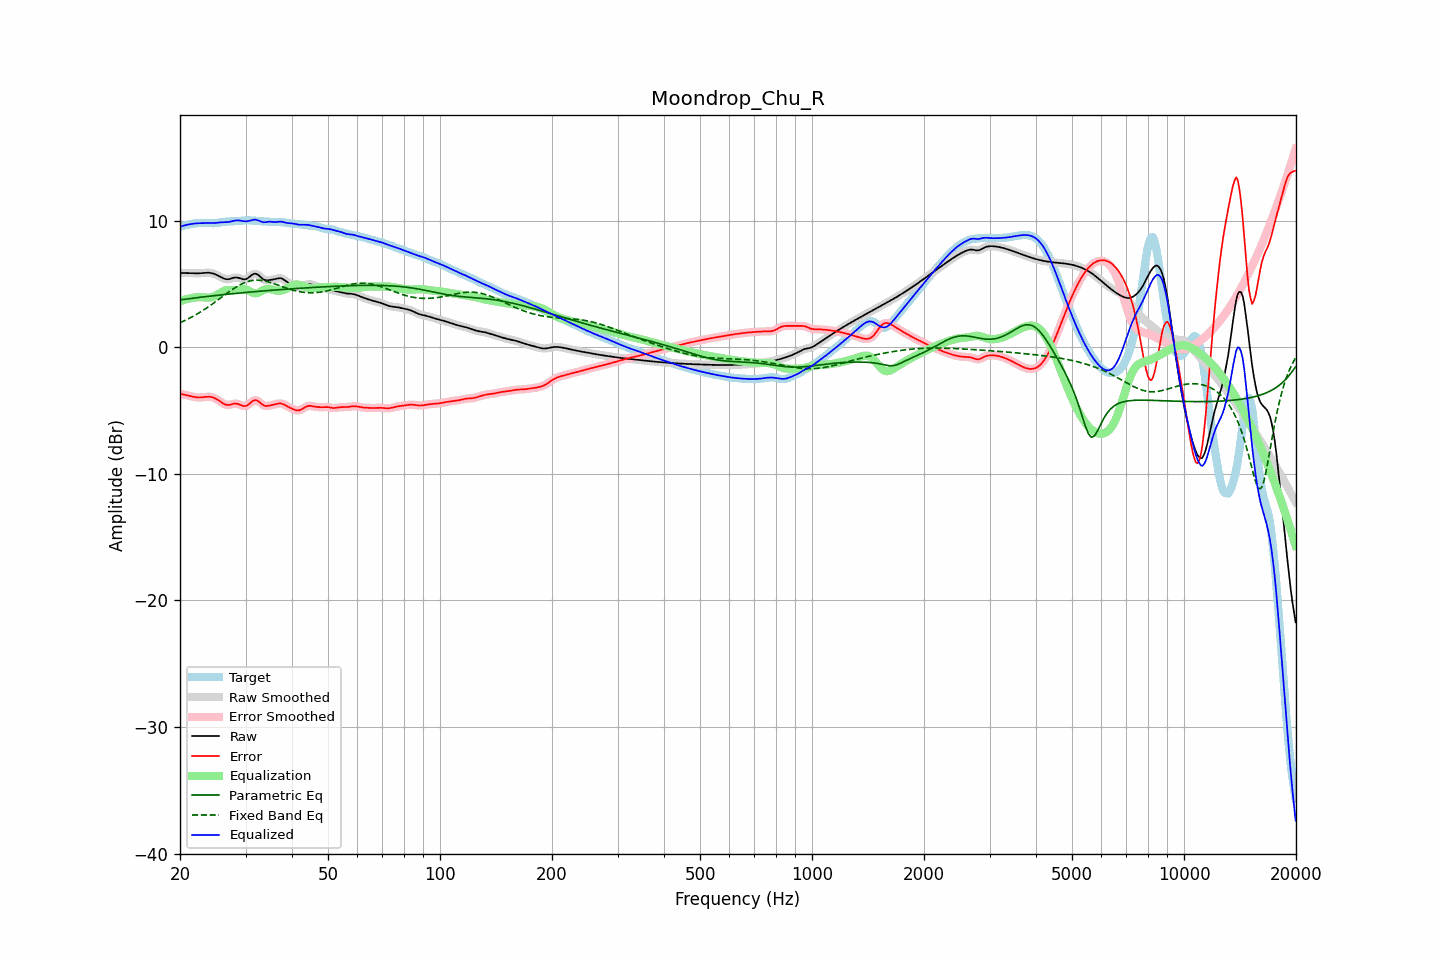

Data behind this chart, as committed beside it:
frequency, raw, error, smoothed, error_smoothed, equalization, parametric_eq, fixed_band_eq, equalized_raw, equalized_smoothed, target
20.00, 5.86, -3.67, 5.86, -3.67, 3.65, 3.74, 1.94, 9.52, 9.51, 9.53
20.20, 5.86, -3.70, 5.86, -3.70, 3.69, 3.76, 2.00, 9.56, 9.56, 9.56
20.40, 5.86, -3.72, 5.87, -3.72, 3.73, 3.77, 2.05, 9.59, 9.59, 9.59
20.61, 5.87, -3.75, 5.87, -3.75, 3.76, 3.79, 2.11, 9.63, 9.63, 9.62
20.81, 5.87, -3.78, 5.87, -3.78, 3.80, 3.81, 2.17, 9.66, 9.66, 9.65
21.02, 5.87, -3.81, 5.87, -3.81, 3.83, 3.82, 2.24, 9.69, 9.69, 9.68
21.23, 5.86, -3.84, 5.86, -3.84, 3.85, 3.84, 2.30, 9.72, 9.72, 9.71
21.44, 5.86, -3.87, 5.86, -3.87, 3.88, 3.86, 2.37, 9.74, 9.74, 9.73
21.66, 5.85, -3.91, 5.85, -3.91, 3.91, 3.87, 2.43, 9.76, 9.76, 9.76
21.87, 5.84, -3.93, 5.84, -3.93, 3.93, 3.89, 2.51, 9.77, 9.77, 9.78
22.09, 5.84, -3.95, 5.84, -3.95, 3.95, 3.91, 2.58, 9.78, 9.78, 9.79
22.31, 5.84, -3.97, 5.84, -3.97, 3.95, 3.92, 2.65, 9.79, 9.79, 9.80
22.54, 5.84, -3.97, 5.84, -3.97, 3.96, 3.94, 2.73, 9.80, 9.80, 9.81
22.76, 5.85, -3.96, 5.85, -3.96, 3.95, 3.95, 2.81, 9.80, 9.80, 9.81
22.99, 5.86, -3.95, 5.86, -3.95, 3.95, 3.97, 2.89, 9.81, 9.81, 9.81
23.22, 5.88, -3.94, 5.88, -3.94, 3.93, 3.98, 2.97, 9.81, 9.81, 9.81
23.45, 5.89, -3.92, 5.89, -3.92, 3.92, 4.00, 3.05, 9.81, 9.81, 9.81
23.69, 5.89, -3.91, 5.89, -3.91, 3.92, 4.01, 3.14, 9.81, 9.81, 9.80
23.92, 5.88, -3.91, 5.88, -3.91, 3.92, 4.03, 3.22, 9.81, 9.81, 9.80
24.16, 5.87, -3.92, 5.87, -3.93, 3.94, 4.04, 3.31, 9.80, 9.80, 9.79
24.40, 5.84, -3.95, 5.84, -3.95, 3.96, 4.06, 3.40, 9.80, 9.81, 9.79
24.65, 5.81, -3.99, 5.81, -3.99, 4.01, 4.07, 3.49, 9.81, 9.81, 9.80
24.89, 5.76, -4.05, 5.76, -4.05, 4.06, 4.09, 3.59, 9.82, 9.82, 9.81
25.14, 5.70, -4.12, 5.70, -4.12, 4.13, 4.10, 3.68, 9.83, 9.83, 9.82
25.39, 5.64, -4.19, 5.64, -4.20, 4.21, 4.12, 3.77, 9.85, 9.85, 9.84
25.65, 5.57, -4.28, 5.57, -4.28, 4.29, 4.13, 3.87, 9.86, 9.86, 9.86
25.91, 5.51, -4.37, 5.50, -4.37, 4.37, 4.14, 3.96, 9.87, 9.87, 9.88
26.16, 5.44, -4.45, 5.44, -4.45, 4.43, 4.16, 4.06, 9.87, 9.88, 9.90
26.43, 5.40, -4.52, 5.40, -4.51, 4.48, 4.17, 4.15, 9.88, 9.88, 9.91
26.69, 5.38, -4.55, 5.37, -4.55, 4.51, 4.18, 4.24, 9.89, 9.89, 9.92
26.96, 5.37, -4.56, 5.37, -4.56, 4.52, 4.20, 4.34, 9.89, 9.90, 9.93
27.23, 5.39, -4.55, 5.40, -4.54, 4.52, 4.21, 4.43, 9.91, 9.92, 9.94
27.50, 5.44, -4.51, 5.43, -4.51, 4.51, 4.22, 4.52, 9.95, 9.95, 9.94
27.77, 5.47, -4.47, 5.47, -4.48, 4.50, 4.23, 4.60, 9.98, 9.98, 9.95
28.05, 5.51, -4.45, 5.50, -4.45, 4.50, 4.25, 4.68, 10.01, 10.00, 9.96
28.33, 5.51, -4.45, 5.51, -4.45, 4.51, 4.26, 4.76, 10.02, 10.02, 9.97
28.62, 5.50, -4.48, 5.50, -4.48, 4.52, 4.27, 4.84, 10.02, 10.02, 9.98
28.90, 5.46, -4.52, 5.46, -4.53, 4.55, 4.28, 4.91, 10.01, 10.01, 9.99
29.19, 5.42, -4.58, 5.42, -4.58, 4.58, 4.30, 4.98, 9.99, 9.99, 10.00
29.48, 5.37, -4.63, 5.38, -4.63, 4.59, 4.31, 5.04, 9.96, 9.97, 10.01
29.78, 5.37, -4.65, 5.36, -4.65, 4.59, 4.32, 5.09, 9.96, 9.95, 10.01
30.08, 5.38, -4.64, 5.39, -4.63, 4.56, 4.33, 5.14, 9.94, 9.95, 10.02
30.38, 5.44, -4.58, 5.45, -4.58, 4.52, 4.34, 5.18, 9.96, 9.96, 10.02
30.68, 5.54, -4.49, 5.54, -4.49, 4.45, 4.35, 5.22, 9.99, 9.99, 10.02
30.99, 5.64, -4.37, 5.64, -4.38, 4.38, 4.36, 5.25, 10.03, 10.02, 10.02
31.30, 5.74, -4.27, 5.74, -4.28, 4.32, 4.38, 5.27, 10.06, 10.06, 10.01
31.61, 5.80, -4.20, 5.79, -4.21, 4.28, 4.39, 5.29, 10.08, 10.07, 10.00
31.93, 5.81, -4.18, 5.80, -4.19, 4.27, 4.40, 5.30, 10.08, 10.07, 9.99
32.24, 5.76, -4.22, 5.76, -4.22, 4.28, 4.41, 5.30, 10.04, 10.04, 9.98
32.57, 5.68, -4.29, 5.67, -4.29, 4.33, 4.42, 5.30, 10.01, 10.00, 9.97
32.89, 5.56, -4.40, 5.56, -4.40, 4.39, 4.43, 5.29, 9.95, 9.95, 9.96
33.22, 5.45, -4.50, 5.45, -4.50, 4.46, 4.44, 5.27, 9.91, 9.91, 9.95
33.55, 5.35, -4.59, 5.36, -4.58, 4.52, 4.45, 5.25, 9.87, 9.88, 9.95
33.89, 5.30, -4.64, 5.31, -4.63, 4.57, 4.46, 5.22, 9.88, 9.88, 9.94
34.23, 5.29, -4.64, 5.29, -4.64, 4.61, 4.47, 5.20, 9.90, 9.90, 9.93
34.57, 5.29, -4.62, 5.29, -4.63, 4.62, 4.48, 5.16, 9.91, 9.91, 9.92
34.92, 5.31, -4.60, 5.31, -4.60, 4.61, 4.49, 5.13, 9.92, 9.92, 9.91
35.27, 5.33, -4.57, 5.33, -4.57, 4.58, 4.50, 5.08, 9.91, 9.91, 9.90
35.62, 5.35, -4.54, 5.35, -4.54, 4.54, 4.51, 5.04, 9.90, 9.90, 9.90
35.97, 5.38, -4.52, 5.38, -4.51, 4.51, 4.52, 5.00, 9.88, 9.89, 9.89
... 635 more rows
